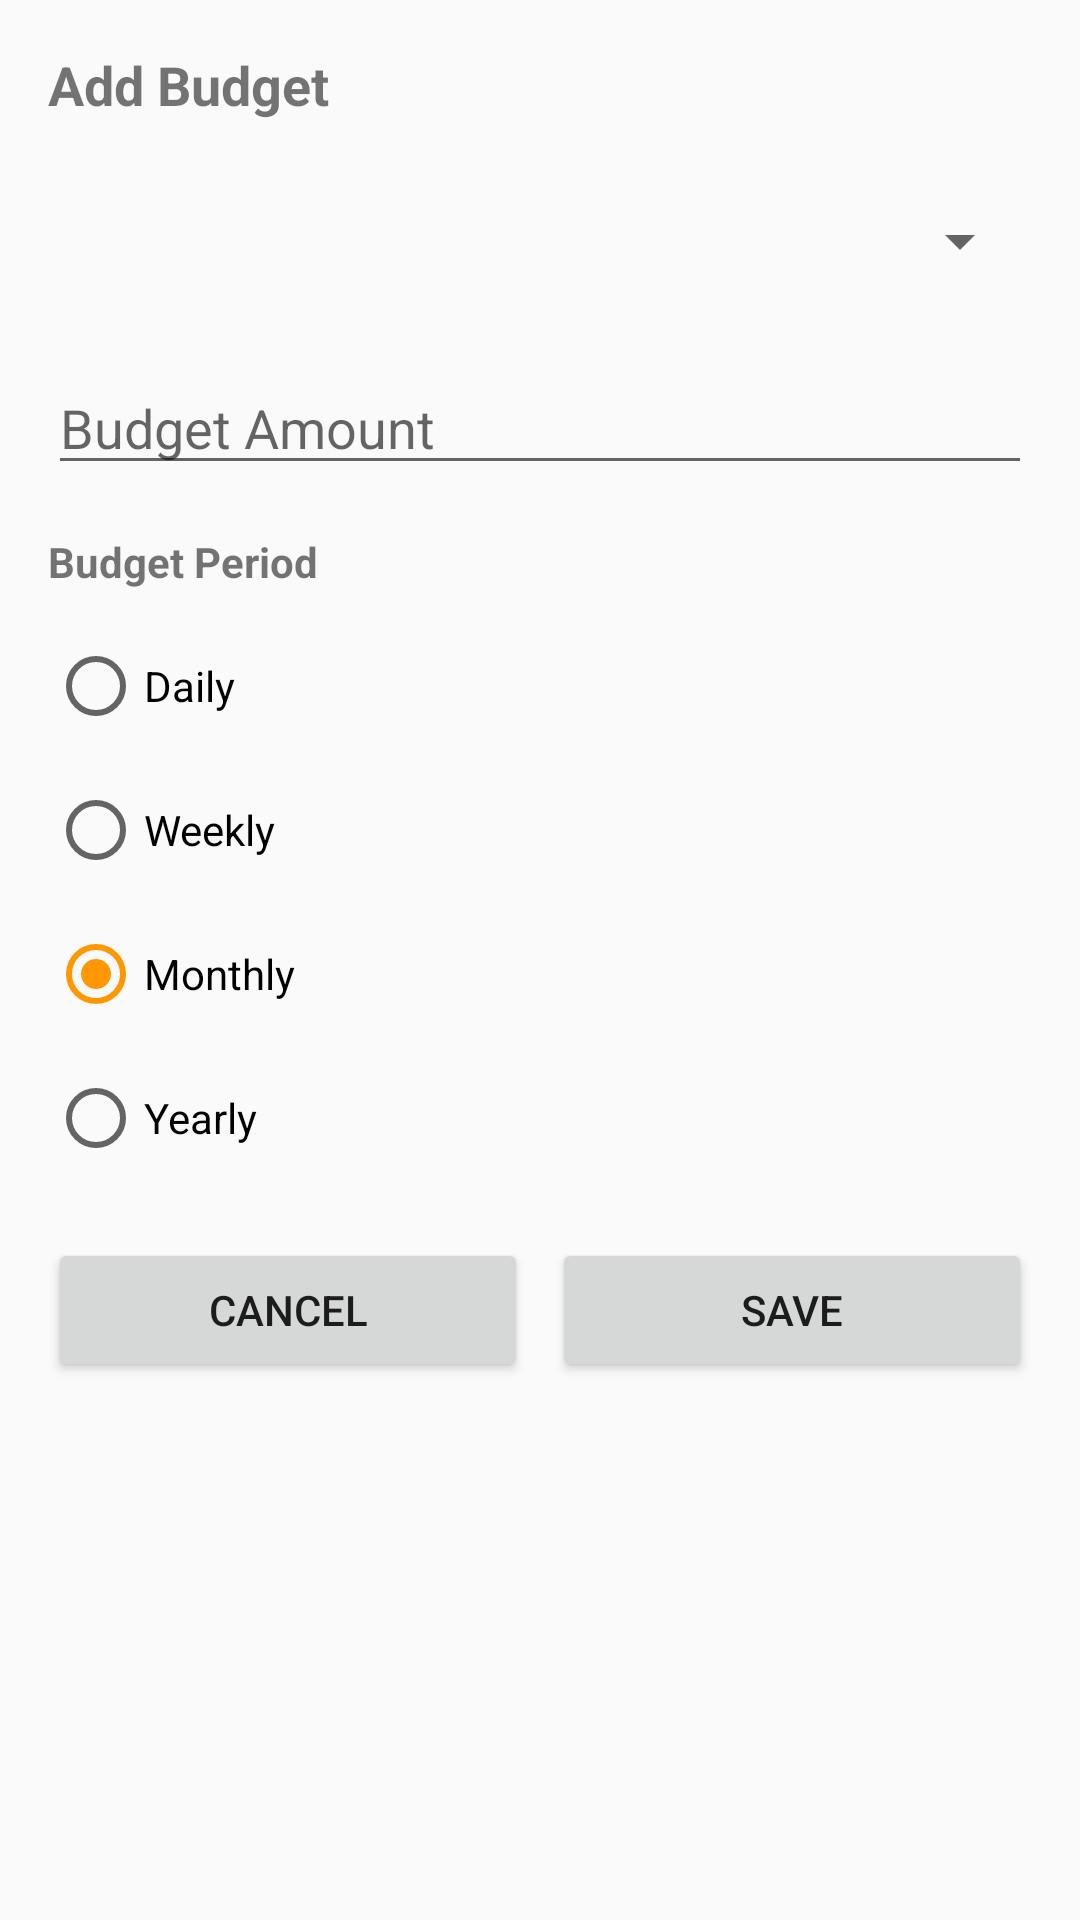

Layout XML and referenced resources for this Android screen:
<!-- AndroidManifest.xml: application theme Theme.PayDayLay -->
<!-- res/layout/dialog_add_budget.xml -->
<?xml version="1.0" encoding="utf-8"?>
<LinearLayout xmlns:android="http://schemas.android.com/apk/res/android"
    android:layout_width="match_parent"
    android:layout_height="wrap_content"
    android:orientation="vertical"
    android:padding="16dp">

    <TextView
        android:layout_width="match_parent"
        android:layout_height="wrap_content"
        android:text="Add Budget"
        android:textSize="18sp"
        android:textStyle="bold"
        android:layout_marginBottom="16dp"/>

    <Spinner
        android:id="@+id/spinnerCategory"
        android:layout_width="match_parent"
        android:layout_height="wrap_content"
        android:layout_marginBottom="16dp"
        android:minHeight="48dp" />

    <EditText
        android:id="@+id/editTextBudgetLimit"
        android:layout_width="match_parent"
        android:layout_height="wrap_content"
        android:hint="Budget Amount"
        android:inputType="numberDecimal"
        android:layout_marginBottom="16dp" />

    <TextView
        android:layout_width="match_parent"
        android:layout_height="wrap_content"
        android:text="Budget Period"
        android:textStyle="bold"
        android:layout_marginBottom="8dp"/>

    <RadioGroup
        android:id="@+id/radioGroupPeriod"
        android:layout_width="match_parent"
        android:layout_height="wrap_content"
        android:layout_marginBottom="16dp">

        <RadioButton
            android:id="@+id/radioButtonDaily"
            android:layout_width="match_parent"
            android:layout_height="wrap_content"
            android:text="Daily" />

        <RadioButton
            android:id="@+id/radioButtonWeekly"
            android:layout_width="match_parent"
            android:layout_height="wrap_content"
            android:text="Weekly" />

        <RadioButton
            android:id="@+id/radioButtonMonthly"
            android:layout_width="match_parent"
            android:layout_height="wrap_content"
            android:text="Monthly"
            android:checked="true" />

        <RadioButton
            android:id="@+id/radioButtonYearly"
            android:layout_width="match_parent"
            android:layout_height="wrap_content"
            android:text="Yearly" />
    </RadioGroup>

    <LinearLayout
        android:layout_width="match_parent"
        android:layout_height="wrap_content"
        android:orientation="horizontal">

        <Button
            android:id="@+id/buttonCancel"
            android:layout_width="0dp"
            android:layout_height="wrap_content"
            android:layout_weight="1"
            android:text="Cancel"
            android:layout_marginEnd="8dp" />

        <Button
            android:id="@+id/buttonSave"
            android:layout_width="0dp"
            android:layout_height="wrap_content"
            android:layout_weight="1"
            android:text="Save" />
    </LinearLayout>
</LinearLayout>
<!-- resources referenced by this layout -->
<resources>
  <style name="Theme.PayDayLay" parent="Theme.MaterialComponents.DayNight.NoActionBar">
          
          <item name="colorPrimary">@color/primary</item>
          <item name="colorPrimaryVariant">@color/primary_dark</item>
          <item name="colorOnPrimary">@color/white</item>
          
          <item name="colorSecondary">@color/accent</item>
          <item name="colorSecondaryVariant">@color/accent_dark</item>
          <item name="colorOnSecondary">@color/black</item>
          
          <item name="android:statusBarColor">?attr/colorPrimaryVariant</item>
          
          <item name="android:colorBackground">@color/background</item>
          <item name="colorSurface">@color/surface</item>
          <item name="colorOnBackground">@color/on_background</item>
          <item name="colorOnSurface">@color/on_surface</item>
      </style>
  <color name="primary">#4CAF50</color>
  <color name="primary_dark">#388E3C</color>
  <color name="white">#FFFFFFFF</color>
  <color name="accent">#FF9800</color>
  <color name="accent_dark">#F57C00</color>
  <color name="black">#FF000000</color>
  <color name="background">#FAFAFA</color>
  <color name="surface">#FFFFFF</color>
  <color name="on_background">#212121</color>
  <color name="on_surface">#212121</color>
</resources>
